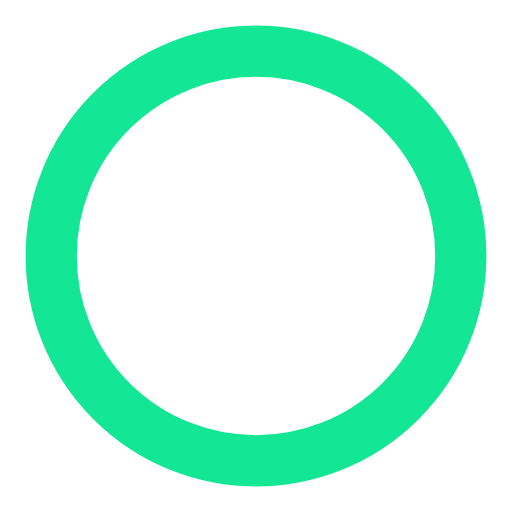
t = 0.00 s
t = 0.37 s: frame unchanged from t = 0.00 s, image omitted
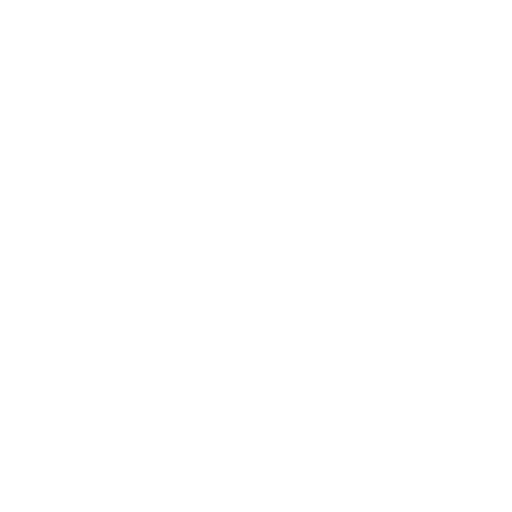
t = 0.75 s
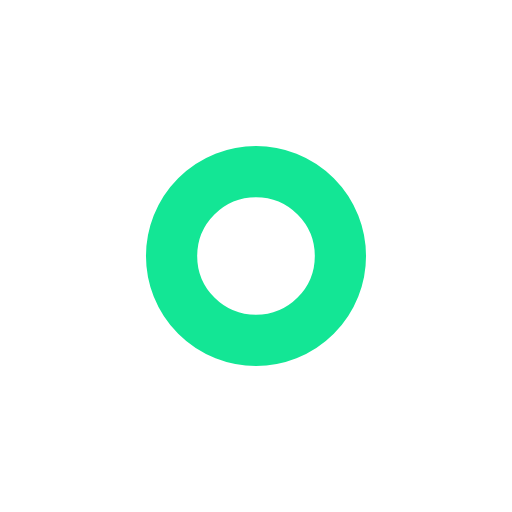
t = 1.12 s
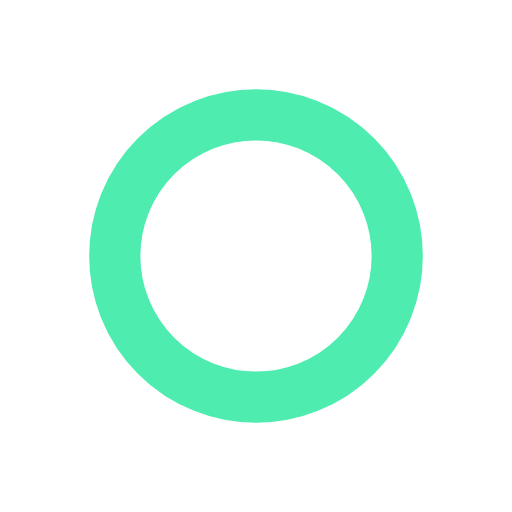
t = 1.50 s
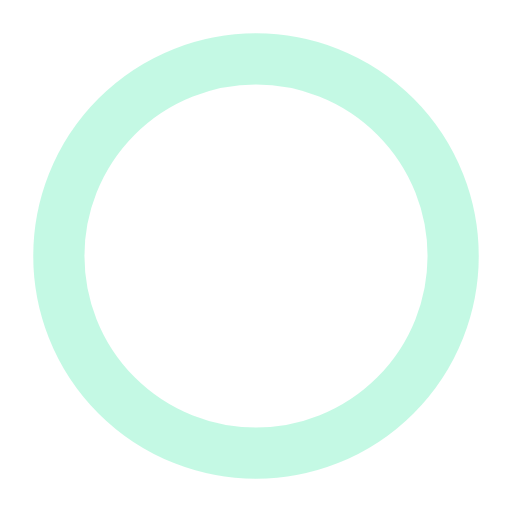
t = 2.00 s

The animated SVG that drew these frames (rendered in a browser with its animation timeline set to each time). Animation: 4 SMIL elements (animate=4); one cycle of 2.25 s, repeats indefinitely.

<?xml version="1.0" encoding="utf-8"?><svg width='120px' height='120px' xmlns="http://www.w3.org/2000/svg" viewBox="0 0 100 100" preserveAspectRatio="xMidYMid" class="uil-ripple"><rect x="0" y="0" width="100" height="100" fill="none" class="bk"></rect><g> <animate attributeName="opacity" dur="1.5s" repeatCount="indefinite" begin="0s" keyTimes="0;0.33;1" values="1;1;0"></animate><circle cx="50" cy="50" r="40" stroke="#ffffff" fill="none" stroke-width="10" stroke-linecap="round"><animate attributeName="r" dur="1.5s" repeatCount="indefinite" begin="0s" keyTimes="0;0.33;1" values="0;22;44"></animate></circle></g><g><animate attributeName="opacity" dur="1.5s" repeatCount="indefinite" begin="0.75s" keyTimes="0;0.33;1" values="1;1;0"></animate><circle cx="50" cy="50" r="40" stroke="#13e695" fill="none" stroke-width="10" stroke-linecap="round"><animate attributeName="r" dur="1.5s" repeatCount="indefinite" begin="0.75s" keyTimes="0;0.33;1" values="0;22;44"></animate></circle></g></svg>